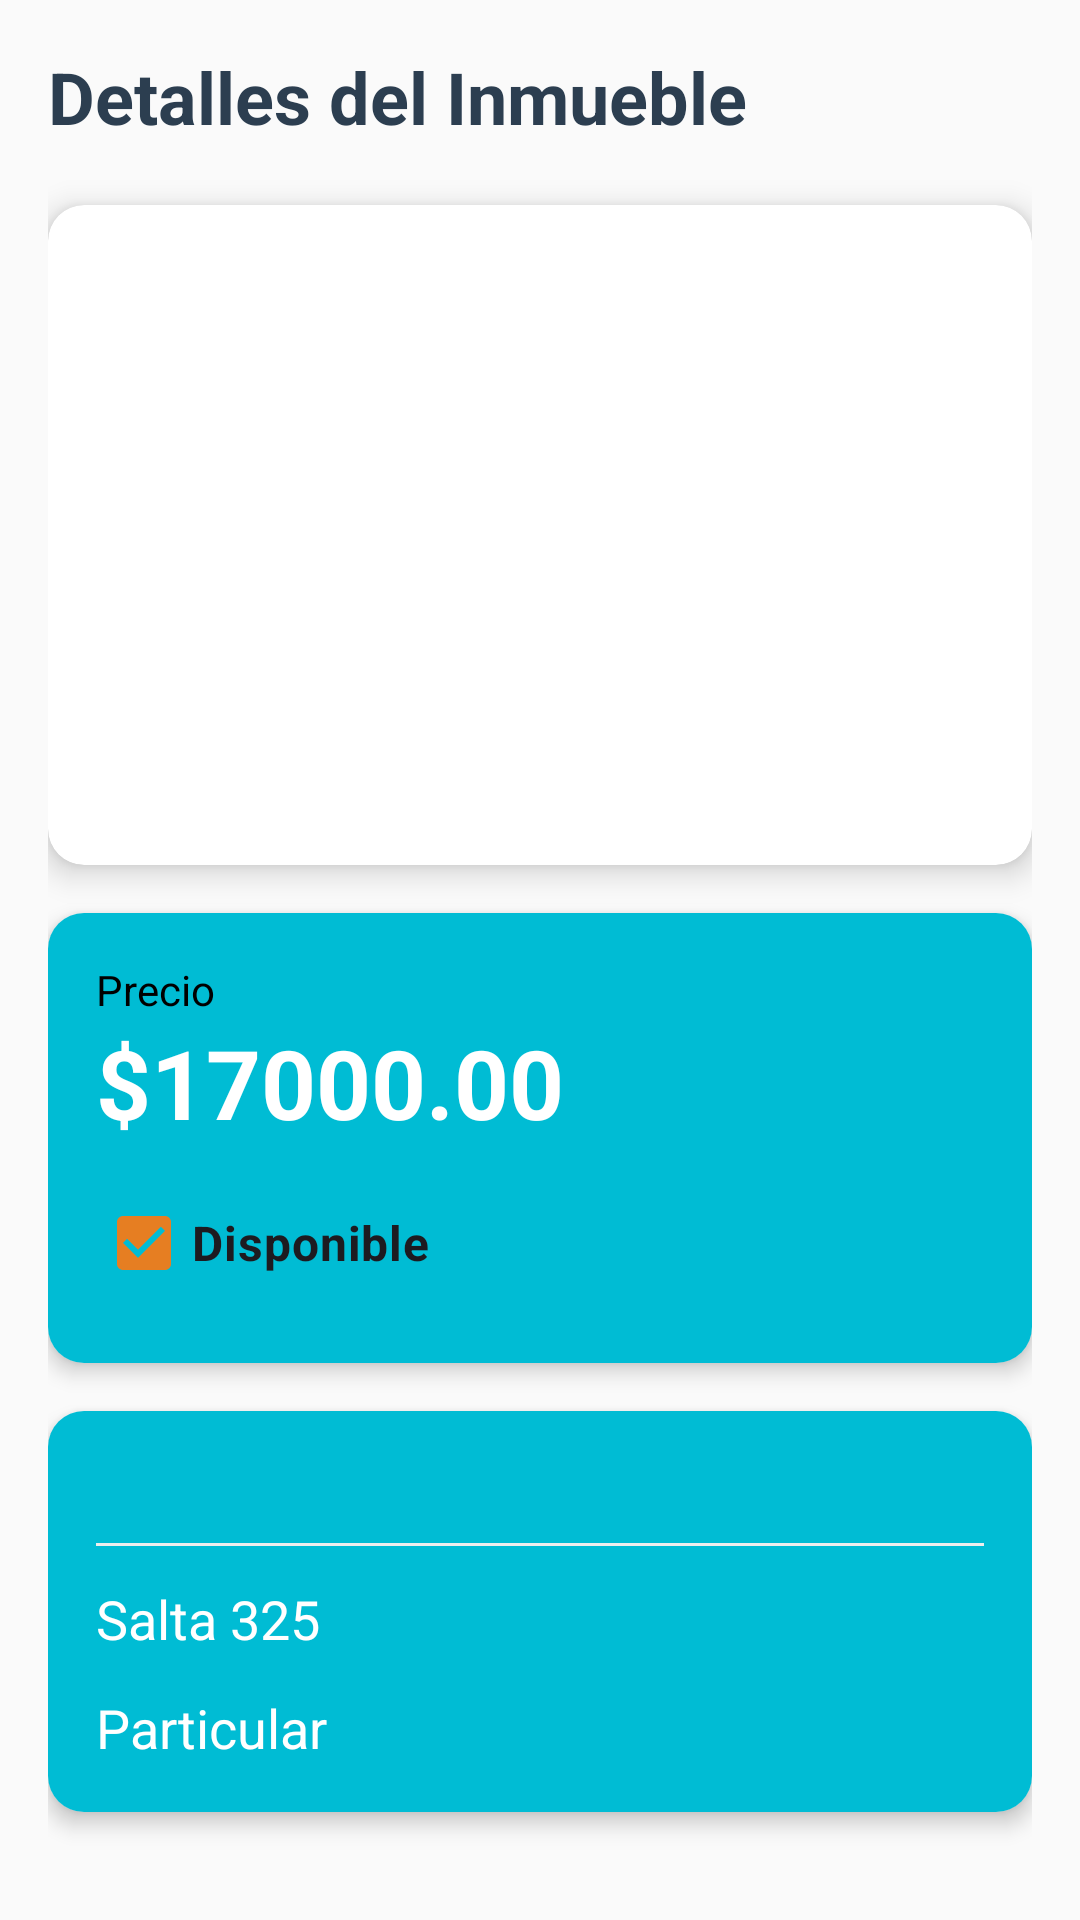

This screen was rendered from an Android layout file. Write that file and the resources it references.
<!-- AndroidManifest.xml: application theme Theme.Inmobiliaria2025 -->
<!-- res/layout/fragment_info_inmueble.xml -->
<?xml version="1.0" encoding="utf-8"?>
<androidx.constraintlayout.widget.ConstraintLayout xmlns:android="http://schemas.android.com/apk/res/android"
    xmlns:app="http://schemas.android.com/apk/res-auto"
    xmlns:tools="http://schemas.android.com/tools"
    android:layout_width="match_parent"
    android:layout_height="match_parent"
    android:background="#FAFAFA"
    android:padding="16dp">

    <TextView
        android:id="@+id/tv_toolbar_title"
        android:layout_width="0dp"
        android:layout_height="wrap_content"
        android:text="Detalles del Inmueble"
        android:textSize="24sp"
        android:textStyle="bold"
        android:textColor="#2C3E50"
        android:paddingBottom="8dp"
        app:layout_constraintTop_toTopOf="parent"
        app:layout_constraintStart_toStartOf="parent"
        app:layout_constraintEnd_toEndOf="parent" />

    <androidx.cardview.widget.CardView
        android:id="@+id/card_image"
        android:layout_width="match_parent"
        android:layout_height="220dp"
        android:layout_marginTop="12dp"
        app:cardCornerRadius="12dp"
        app:cardElevation="6dp"
        app:layout_constraintTop_toBottomOf="@id/tv_toolbar_title"
        app:layout_constraintStart_toStartOf="parent"
        app:layout_constraintEnd_toEndOf="parent">

        <ImageView
            android:id="@+id/ivPropiedad"
            android:layout_width="match_parent"
            android:layout_height="match_parent"
            android:scaleType="centerCrop"
            android:contentDescription="Imagen de la propiedad"
            />
    </androidx.cardview.widget.CardView>

    <androidx.cardview.widget.CardView
        android:id="@+id/card_main_info"
        android:layout_width="match_parent"
        android:layout_height="wrap_content"
        android:layout_marginTop="16dp"
        app:cardCornerRadius="12dp"
        app:cardElevation="4dp"
        app:layout_constraintTop_toBottomOf="@id/card_image">

        <LinearLayout
            android:layout_width="match_parent"
            android:layout_height="wrap_content"
            android:background="@color/jp_primary"
            android:orientation="vertical"
            android:padding="16dp">

            <TextView
                android:layout_width="wrap_content"
                android:layout_height="wrap_content"
                android:text="Precio"
                android:textColor="@color/black"
                android:textSize="14sp" />

            <TextView
                android:id="@+id/tvPrecio"
                android:layout_width="wrap_content"
                android:layout_height="wrap_content"
                android:layout_marginBottom="8dp"
                android:text="$17000.00"
                android:textColor="@color/white"
                android:textSize="32sp"
                android:textStyle="bold" />

            
            <CheckBox
                android:id="@+id/cbDisponible"
                android:layout_width="wrap_content"
                android:layout_height="wrap_content"
                android:checked="true"
                android:text="Disponible"
                android:textSize="16sp"
                android:textStyle="bold"
                tools:checked="true" />
            

        </LinearLayout>
    </androidx.cardview.widget.CardView>

    <androidx.cardview.widget.CardView
        android:id="@+id/card_details"
        android:layout_width="match_parent"
        android:layout_height="wrap_content"
        android:layout_marginTop="16dp"
        app:cardCornerRadius="12dp"
        app:cardElevation="4dp"
        app:layout_constraintTop_toBottomOf="@id/card_main_info">

        <LinearLayout
            android:layout_width="match_parent"
            android:layout_height="wrap_content"
            android:background="@color/jp_primary"
            android:orientation="vertical"
            android:padding="16dp">

            <GridLayout
                android:layout_width="match_parent"
                android:layout_height="wrap_content"
                android:alignmentMode="alignMargins"
                android:columnCount="3"
                android:columnOrderPreserved="false"
                android:rowCount="2">

                <LinearLayout style="@style/DetailItemLayout">

                    <TextView
                        style="@style/DetailLabelStyle"
                        android:text="Código"
                        android:textColor="@color/black" />

                    <TextView
                        android:id="@+id/tvCodigo"
                        style="@style/DetailValueStyle"
                        android:text="503"
                        android:textColor="@color/white" />
                </LinearLayout>

                <LinearLayout style="@style/DetailItemLayout">

                    <TextView
                        style="@style/DetailLabelStyle"
                        android:text="Ambientes"
                        android:textColor="@color/black" />

                    <TextView
                        android:id="@+id/tvAmbientes"
                        style="@style/DetailValueStyle"
                        android:text="3"
                        android:textColor="@color/white" />
                </LinearLayout>

                <LinearLayout style="@style/DetailItemLayout">

                    <TextView
                        style="@style/DetailLabelStyle"
                        android:text="Tipo"
                        android:textColor="@color/black" />

                    <TextView
                        android:id="@+id/tvTipo"
                        style="@style/DetailValueStyle"
                        android:text="Casa"
                        android:textColor="@color/white" />
                </LinearLayout>
            </GridLayout>

            <View
                android:layout_width="match_parent"
                android:layout_height="1dp"
                android:layout_marginVertical="12dp"
                android:background="#EEEEEE" />

            <TextView
                style="@style/DetailLabelStyle"
                android:text="Dirección"
                android:textColor="@color/black" />

            <TextView
                android:id="@+id/tvDireccion"
                android:layout_width="wrap_content"
                android:layout_height="wrap_content"
                android:layout_marginBottom="12dp"
                android:text="Salta 325"
                android:textColor="@color/white"
                android:textSize="18sp" />

            <TextView
                style="@style/DetailLabelStyle"
                android:text="Uso"
                android:textColor="@color/black" />

            <TextView
                android:id="@+id/tvUso"
                android:layout_width="wrap_content"
                android:layout_height="wrap_content"
                android:text="Particular"
                android:textColor="@color/white"
                android:textSize="18sp" />

        </LinearLayout>
    </androidx.cardview.widget.CardView>

</androidx.constraintlayout.widget.ConstraintLayout>
<!-- resources referenced by this layout -->
<resources>
  <color name="black">#000000</color>
  <color name="jp_primary">#00BCD4</color>
  <color name="white">#FFFFFF</color>
  <style name="DetailItemLayout">
          <item name="android:layout_width">wrap_content</item>
          <item name="android:layout_height">wrap_content</item>
          <item name="android:padding">8dp</item>
          <item name="android:textColor">@android:color/white</item>
  
      </style>
  <style name="DetailLabelStyle">
          <item name="android:textColor">@color/jp_secondary</item>
          <item name="android:textStyle">bold</item>
          <item name="android:textSize">14sp</item>
      </style>
  <style name="DetailValueStyle">
          <item name="android:textColor">@color/jp_text</item>
          <item name="android:textSize">14sp</item>
      </style>
  <style name="Theme.Inmobiliaria2025" parent="Theme.Material3.DayNight.NoActionBar">
          
          <item name="colorPrimary">#E67E22</item>
          <item name="colorOnPrimary">#FFFFFF</item>
          <item name="colorSecondary">#4CAF50</item>
          <item name="colorOnSecondary">#FFFFFF</item>
  
          
          <item name="android:windowBackground">#FAFAFA</item>
          <item name="android:textColor">#2C3E50</item>
          <item name="android:navigationBarColor">#FAFAFA</item>
          <item name="android:statusBarColor">#E67E22</item>
  
          
          <item name="textInputStyle">@style/Widget.Material3.TextInputLayout.OutlinedBox</item>
      </style>
  <color name="jp_secondary">#FF9100</color>
  <color name="jp_text">#E0E0E0</color>
</resources>
